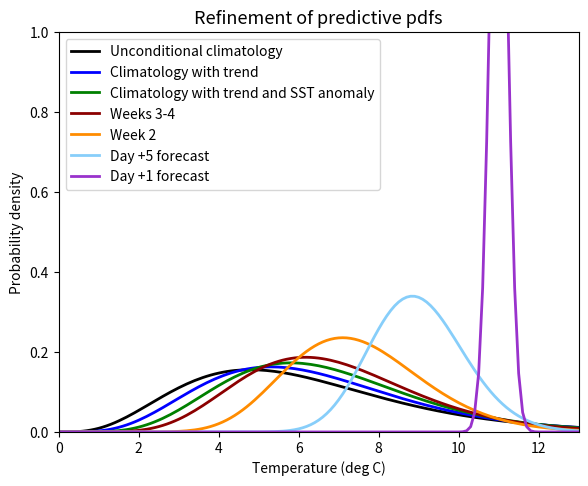

Reproduce this figure in Python.
# --- plot gamma distributions that illustrate sharpening of pdfs

import scipy.special as special
from scipy.stats import norm
import numpy as np
import matplotlib.pyplot as plt

def gamma_pdf(alpha, beta, x):
    
    gamma = special.gamma(alpha) 
    denom = beta * gamma
    pdf = (x/beta)**(alpha-1.0)*np.exp(-x/beta) / denom
    return pdf
    

mean_climatology = 6.1
var_climatology = 8.0
alpha_climatology = mean_climatology**2/var_climatology
beta_climatology = var_climatology/mean_climatology
print (alpha_climatology, beta_climatology)

mean_trend = 6.4
var_trend = 7.0
alpha_trend = mean_trend**2/var_trend
beta_trend = var_trend/mean_trend
print (alpha_trend, beta_trend)

mean_enso = 6.7
var_enso = 6.0
alpha_enso = mean_enso**2/var_enso
beta_enso = var_enso/mean_enso
print (alpha_enso, beta_enso)

mean_enso_subs = 6.9
var_enso_subs = 5.0
alpha_enso_subs = mean_enso_subs**2/var_enso_subs
beta_enso_subs = var_enso_subs/mean_enso_subs
print (alpha_enso_subs, beta_enso_subs)

mean_week2 = 7.5
var_week2 = 3
alpha_week2 = mean_week2**2/var_week2
beta_week2 = var_week2/mean_week2
print (alpha_week2, beta_week2)

mean_3_5 = 9.
var_3_5 = 1.4
alpha_3_5 = mean_3_5**2/var_3_5
beta_3_5 = var_3_5/mean_3_5
print (alpha_3_5, beta_3_5)

mean_1_2 = 11.0
var_1_2 = 0.05
alpha_1_2 = mean_1_2**2/var_1_2
beta_1_2 = var_1_2/mean_1_2
print (alpha_1_2, beta_1_2)

x = np.arange(0.0,25.01,0.1)
pdf_climatology = gamma_pdf(alpha_climatology, beta_climatology, x)
pdf_trend = gamma_pdf(alpha_trend, beta_trend, x)
pdf_enso = gamma_pdf(alpha_enso, beta_enso, x)
pdf_enso_subs = gamma_pdf(alpha_enso_subs, beta_enso_subs, x)
pdf_week2 = gamma_pdf(alpha_week2, beta_week2, x)
pdf_3_5 = gamma_pdf(alpha_3_5, beta_3_5, x)
#pdf_1_2 = gamma_pdf(alpha_1_2, beta_1_2, x)
pdf_1_2 = norm.pdf(x, loc=mean_1_2, scale=np.sqrt(var_1_2))
print (pdf_climatology[0:-1:10])
print (pdf_enso[0:-1:10])
print (pdf_enso_subs[0:-1:10])
print (pdf_3_5[0:-1:10])
print (pdf_1_2[0:-1:10])


fig = plt.figure(figsize=(6.5,5))
    
axloc = [0.13,0.13,0.8,0.8]
ax = fig.add_axes(axloc)
title = 'Refinement of predictive pdfs'
ax.set_title(title, fontsize=13,color='Black')
ax.plot(x,pdf_climatology,'k-',lw=2,label='Unconditional climatology')
ax.plot(x,pdf_trend,'-',color='Blue',lw=2,label='Climatology with trend')
ax.plot(x,pdf_enso,'-',color='Green',lw=2,label='Climatology with trend and SST anomaly')
ax.plot(x,pdf_enso_subs,'-',color='DarkRed',lw=2,label='Weeks 3-4')
ax.plot(x,pdf_week2,'-',color='DarkOrange',lw=2,label='Week 2')
ax.plot(x,pdf_3_5,'-',color='LightSkyBlue',lw=2,label='Day +5 forecast')
ax.plot(x,pdf_1_2,'-',color='DarkOrchid',lw=2,label='Day +1 forecast')
ax.legend(loc=0)
ax.set_xlim(0,13)
ax.set_ylim(0,1.0)
ax.set_xlabel('Temperature (deg C)')
ax.set_ylabel('Probability density')

# ---- set plot title

plot_title = 'pdf_sharpening.png'
fig.savefig(plot_title, dpi=400)
print ('saving plot to file = ',plot_title)
print ('Done!')


